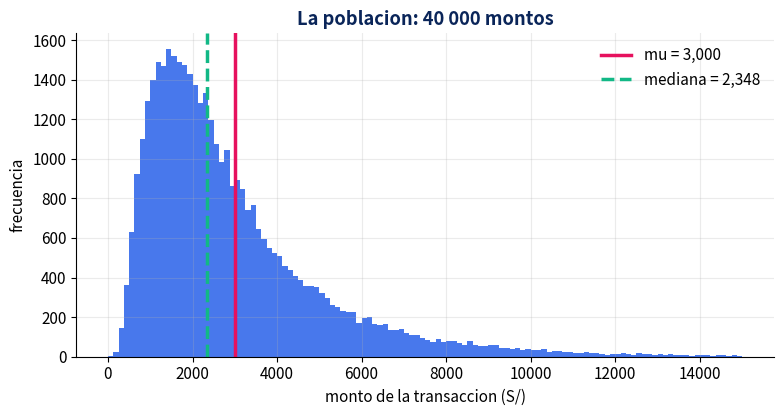

Python code for this plot: (Note: this script raises an exception after producing the figure.)
import numpy as np
import pandas as pd
import matplotlib.pyplot as plt
from scipy import stats
from scipy.stats import norm, t, lognorm

SEED = 42
rng = np.random.default_rng(SEED)

NAVY, BLUE, MAG, GREEN = "#0A2559", "#1A56E8", "#E6115E", "#12B886"
plt.rcParams.update({
    "figure.figsize": (9, 4.2), "figure.dpi": 110,
    "axes.grid": True, "grid.alpha": 0.25,
    "axes.spines.top": False, "axes.spines.right": False, "font.size": 11,
})

def check(nombre, obtenido, esperado, tol=1e-6):
    if obtenido is None:
        print(f"[ ] {nombre}: todavia no calculaste nada (obtenido = None)")
        return False
    ok = abs(float(obtenido) - float(esperado)) <= tol
    print(f"{'[OK]' if ok else '[X ]'} {nombre}: obtenido = {float(obtenido):.4f} | "
          f"esperado = {float(esperado):.4f} (tolerancia {tol})")
    if not ok:
        print("      -> revisa este paso antes de continuar.")
    return ok

def check_bool(nombre, condicion, pista=""):
    print(f"{'[OK]' if condicion else '[X ]'} {nombre}")
    if not condicion and pista:
        print(f"      -> {pista}")
    return bool(condicion)

print("Entorno listo | SEED =", SEED)

# ── DEMOSTRACIÓN: la población completa ──────────────────────────────────
N_POB = 40_000
SL = 0.7                                  # sigma en escala logaritmica
ML = np.log(3000) - 0.5 * SL**2           # mu en escala logaritmica

pob = np.random.default_rng(SEED).lognormal(mean=ML, sigma=SL, size=N_POB)

# Los parametros TEORICOS de la lognormal (los que usa el deck)
MU_REAL = np.exp(ML + 0.5 * SL**2)
SD_REAL = MU_REAL * np.sqrt(np.exp(SL**2) - 1)

print(f"Parametros teoricos de la poblacion:")
print(f"  mu     = S/ {MU_REAL:,.2f}")
print(f"  mediana= S/ {np.exp(ML):,.2f}   <- muy por debajo de la media: es asimetrica")
print(f"  sigma  = S/ {SD_REAL:,.2f}")
print()
# Y ahora una distincion que importa y que casi nadie hace explicita:
# MU_REAL es el parametro del MODELO que genero los datos.
# MU_POB es la media de los 40 000 montos que efectivamente salieron.
# No son iguales, porque la poblacion tambien es una realizacion aleatoria.
MU_POB = pob.mean()

print("Y lo que salio en nuestros 40 000 montos concretos:")
print(f"  media  = S/ {MU_POB:,.2f}   <- MU_POB, la media realizada")
print(f"  sigma  = S/ {pob.std(ddof=1):,.2f}")
print()
print(f"MU_POB - MU_REAL = {MU_POB - MU_REAL:+.2f} soles.")
print("Parece irrelevante, y con n=40 lo es (es el 5 % del error estandar).")
print("Con n=2560 el error estandar baja a 47 soles y ese desvio pasa a ser el 36 %.")
print("Cuando muestreamos DE 'pob', el parametro que estamos estimando es MU_POB.")
print("Usaremos MU_POB como objetivo en todas las simulaciones de cobertura.")

plt.hist(pob, bins=120, range=(0, 15000), color=BLUE, alpha=0.8)
plt.axvline(MU_REAL, color=MAG, lw=2.5, label=f"mu = {MU_REAL:,.0f}")
plt.axvline(np.exp(ML), color=GREEN, lw=2.5, ls="--", label=f"mediana = {np.exp(ML):,.0f}")
plt.xlabel("monto de la transaccion (S/)"); plt.ylabel("frecuencia")
plt.title("La poblacion: 40 000 montos", color=NAVY, fontweight="bold")
plt.legend(frameon=False); plt.show()

# ── TU CÓDIGO ────────────────────────────────────────────────────────────
g = np.random.default_rng(SEED)
n = 40

filas = []
for k in range(3):
    muestra   = None    # toma la muestra
    x_barra   = None    # su media
    s         = None    # su desviación (¡ddof=1!)
    filas.append({"muestra": k + 1, "x_barra": x_barra, "s": s})

tabla_1 = pd.DataFrame(filas)
print(tabla_1)

# ── VERIFICACIÓN 1.1 ─────────────────────────────────────────────────────
r = [check_bool("tomaste 3 muestras", len(tabla_1) == 3),
     check_bool("las tres x̄ son distintas entre sí",
                tabla_1["x_barra"].nunique() == 3,
                "si salen iguales, estás reusando el mismo generador reiniciado"),
     check_bool("ninguna x̄ coincide exactamente con μ",
                all(abs(v - MU_POB) > 1 for v in tabla_1["x_barra"]))]
print()
print("1.1 OK" if all(r) else "Revisa 1.1")

# ── TU CÓDIGO ────────────────────────────────────────────────────────────
g = np.random.default_rng(SEED)

errores = {}
for n_ in [40, 200, 1000]:
    # 500 muestras de tamaño n_, y el promedio de |x̄ − MU_POB|
    err = None      # promedio de |x̄ − MU_POB| sobre 500 muestras
    errores[n_] = err

print(errores)

# ── VERIFICACIÓN 1.2 ─────────────────────────────────────────────────────
r = [check_bool("el error baja al crecer n",
                errores[40] > errores[200] > errores[1000]),
     check_bool("y baja aprox. con √n, no linealmente (razón 40→1000 entre 3 y 8)",
                3 < errores[40] / errores[1000] < 8,
                f"te dio {errores[40]/errores[1000]:.1f}; √25 = 5 es lo esperado")]
print()
print("Bloque 1 COMPLETO" if all(r) else "Revisa 1.2")

# ── TU CÓDIGO ────────────────────────────────────────────────────────────
def distribucion_muestral(n, reps=10_000, semilla=SEED):
    """Devuelve un array con 'reps' medias de muestras de tamaño n de 'pob'."""
    g = np.random.default_rng(semilla)
    # PISTA: g.choice(pob, size=(reps, n)) devuelve una matriz de reps x n.
    #        Después promedias cada FILA con .mean(axis=1)
    return None

dm40 = distribucion_muestral(40)
print(f"{len(dm40)} medias | primera: {dm40[0]:.1f}")

# ── DEMOSTRACIÓN: las dos distribuciones juntas (la slide 8) ─────────────
fig, axes = plt.subplots(1, 2, figsize=(13, 3.8))

axes[0].hist(pob, bins=100, range=(0, 15000), color="#9BB4E8", alpha=0.9)
axes[0].axvline(MU_POB, color=NAVY, lw=2)
axes[0].set_title("LA POBLACIÓN: montos individuales", color=NAVY, fontweight="bold")
axes[0].set_xlabel("soles")

axes[1].hist(dm40, bins=70, color=MAG, alpha=0.85)
axes[1].axvline(MU_POB, color=NAVY, lw=2)
axes[1].set_title("LA DISTRIBUCIÓN MUESTRAL de x̄ con n = 40", color=NAVY, fontweight="bold")
axes[1].set_xlabel("promedio de la muestra (soles)")
axes[1].set_xlim(1500, 5000)

plt.tight_layout(); plt.show()

print("Misma unidad, escalas completamente distintas. La de la derecha es angosta y")
print("casi simetrica, aunque la de la izquierda no lo sea. Ese es el TLC trabajando.")

# ── TU CÓDIGO ────────────────────────────────────────────────────────────
filas = []
for n_ in [10, 40, 160, 640]:
    dm          = None    # la distribución muestral con ese n
    ee_empirico = None    # su desviación estándar observada
    ee_teorico  = None    # SD_REAL / raíz(n_)
    filas.append({"n": n_, "empirico": ee_empirico, "teorico": ee_teorico})

tabla_ee = pd.DataFrame(filas)
print(tabla_ee)

# ── VERIFICACIÓN 2.2 ─────────────────────────────────────────────────────
tabla_ee = pd.DataFrame(filas)
r = []
for _, f in tabla_ee.iterrows():
    err = abs(f["empirico"] - f["teorico"]) / f["teorico"]
    r.append(check_bool(f"n = {int(f['n']):>3}: empírico ≈ σ/√n (dentro del 5 %)",
                        err < 0.05, f"error del {err*100:.1f} %"))
r.append(check("EE teórico con n = 40", tabla_ee.loc[1, "teorico"], 377.19, tol=0.5))
print()
print("Bloque 2 COMPLETO" if all(r) else "Revisa 2.2")

# ── TU CÓDIGO ────────────────────────────────────────────────────────────
def ic_media(muestra, conf=0.95):
    """Devuelve (x_barra, limite_inferior, limite_superior)."""
    n       = len(muestra)
    x_barra = None
    ee      = None      # s / raíz(n), con ddof=1
    critico = None      # t de Student con n−1 grados de libertad
    margen  = None
    return x_barra, x_barra - margen, x_barra + margen

# Pruébalo con la muestra 1 del bloque 1
g = np.random.default_rng(SEED)
m1 = g.choice(pob, size=40, replace=False)
print(ic_media(m1))

# ── VERIFICACIÓN 3.1 ─────────────────────────────────────────────────────
xb, lo, hi = ic_media(m1)
r = [check_bool("el IC está centrado en x̄", abs((lo + hi) / 2 - xb) < 1e-8),
     check_bool("el límite inferior es menor que el superior", lo < hi),
     check("multiplicador t usado (df=39)", (hi - xb) / (m1.std(ddof=1)/np.sqrt(40)),
           2.0227, tol=1e-3)]
print()
print("3.1 OK" if all(r) else "Revisa 3.1 — el error típico es usar 1.96 en lugar de t")

# ── TU CÓDIGO ────────────────────────────────────────────────────────────
def cobertura(n, reps=10_000, conf=0.95, poblacion=None, mu_real=None, semilla=SEED):
    """% de los 'reps' intervalos que contienen mu_real."""
    poblacion = pob if poblacion is None else poblacion
    mu_real   = MU_POB if mu_real is None else mu_real
    g = np.random.default_rng(semilla)
    muestras = g.choice(poblacion, size=(reps, n))
    # PISTA: vectorízalo. x_barra y s con axis=1; el crítico es un solo número.
    return None

cob_40 = cobertura(40)
print(f"cobertura con n = 40: {cob_40} %")

# ── VERIFICACIÓN 3.2 ─────────────────────────────────────────────────────
r = [check_bool("calculaste una cobertura entre 85 % y 96 %", 85 < cob_40 < 96,
                "si te da algo fuera de ese rango, revisa la comparación vectorizada"),
     check_bool("y la cobertura real quedó POR DEBAJO del 95 % prometido", cob_40 < 95,
                "con esta población asimétrica y n=40, debería quedar por debajo")]
print()
print(f"Uno de cada {100/(100-cob_40):.0f} intervalos falla, no uno de cada 20.")
print()
print("3.2 OK" if all(r) else "Revisa 3.2")

# ── TU CÓDIGO ────────────────────────────────────────────────────────────
pob_normal = np.random.default_rng(SEED + 1).normal(MU_REAL, SD_REAL, N_POB)

filas = []
for n_ in [10, 40, 160, 640, 2560]:
    cob_asim = None   # cobertura sobre 'pob' (lognormal)
    cob_norm = None   # cobertura sobre 'pob_normal'
    filas.append({"n": n_, "lognormal": cob_asim, "normal": cob_norm})

tabla_cob = pd.DataFrame(filas)
print(tabla_cob)

# ── VERIFICACIÓN 3.3 ─────────────────────────────────────────────────────
tabla_cob = pd.DataFrame(filas)
r = [check_bool("con población normal la cobertura ronda el 95 % en todos los n",
                (tabla_cob["normal"] > 93.5).all() and (tabla_cob["normal"] < 96.5).all()),
     check_bool("con población lognormal la cobertura mejora al crecer n",
                tabla_cob["lognormal"].iloc[-1] > tabla_cob["lognormal"].iloc[0]),
     check_bool("y con n = 10 la cobertura lognormal es claramente mala (< 92 %)",
                tabla_cob["lognormal"].iloc[0] < 92)]
print()
print("Bloque 3 COMPLETO" if all(r) else "Revisa 3.3")

# ── TU CÓDIGO ────────────────────────────────────────────────────────────
def wald(k, n, conf=0.95):
    """IC de Wald calculado a mano (sin recortar en 0)."""
    p_hat = None
    z     = None      # norm.ppf(...)
    h     = None      # el medio-ancho
    return p_hat, p_hat - h, p_hat + h

for k in [9, 2]:
    print(k, wald(k, 1200))

# ── VERIFICACIÓN 4.1 ─────────────────────────────────────────────────────
_, lo9, hi9 = wald(9, 1200)
_, lo2, hi2 = wald(2, 1200)
r = [check("Wald con 9/1200 · límite inferior (%)", lo9 * 100, 0.2618, tol=1e-3),
     check("Wald con 9/1200 · límite superior (%)", hi9 * 100, 1.2382, tol=1e-3),
     check_bool("con 2/1200 el límite inferior de Wald es NEGATIVO", lo2 < 0,
                "si te sale 0, estás usando statsmodels en lugar de la fórmula a mano")]
print()
print("4.1 OK" if all(r) else "Revisa 4.1")

# ── TU CÓDIGO ────────────────────────────────────────────────────────────
from statsmodels.stats.proportion import proportion_confint

P_REAL, n_rev, reps = 0.008, 1200, 5000
g = np.random.default_rng(SEED)
exitos = g.binomial(n_rev, P_REAL, size=reps)   # k fraudes en cada auditoría simulada

cob_wald   = None   # % de los IC de Wald (a mano) que contienen P_REAL
cob_wilson = None   # % de los IC de Wilson que contienen P_REAL

print(f"Wald: {cob_wald} % | Wilson: {cob_wilson} %")

# ── VERIFICACIÓN 4.2 ─────────────────────────────────────────────────────
r = [check_bool("Wilson se acerca al 95 % (entre 93 y 97)", 93 <= cob_wilson <= 97),
     check_bool("Wald queda por debajo de Wilson con esta tasa baja",
                cob_wald < cob_wilson,
                "con p=0.008 y n=1200, Wald debería cubrir menos"),
     check_bool("y Wald incumple su promesa de 95 %", cob_wald < 94)]
print()
print("La regla que te llevas: proportion_confint(k, n, method='wilson') por defecto.")
print()
print("Bloque 4 COMPLETO" if all(r) else "Revisa 4.2")

# ── TU CÓDIGO ────────────────────────────────────────────────────────────
def ic_bootstrap(muestra, estadistico=np.mean, B=5000, conf=0.95, semilla=SEED):
    """IC bootstrap percentil para cualquier estadístico."""
    g = np.random.default_rng(semilla)
    n = len(muestra)
    # PISTA: g.choice(muestra, size=(B, n), replace=True) da B remuestras de golpe.
    #        Aplica el estadístico por FILA con np.apply_along_axis(estadistico, 1, ...)
    #        y luego np.percentile(valores, [2.5, 97.5])
    return None

g = np.random.default_rng(SEED)
m200 = g.choice(pob, size=200, replace=False)
print("mediana:", np.median(m200), "| IC:", ic_bootstrap(m200, np.median))

# ── VERIFICACIÓN 5.1 ─────────────────────────────────────────────────────
lo_m, hi_m = ic_bootstrap(m200, np.median)
lo_x, hi_x = ic_bootstrap(m200, np.mean)
r = [check_bool("el IC bootstrap de la mediana contiene la mediana real",
                lo_m <= np.median(pob) <= hi_m),
     check_bool("el IC bootstrap de la media contiene μ",
                lo_x <= MU_POB <= hi_x),
     check_bool("el IC de la mediana es más angosto que el de la media",
                (hi_m - lo_m) < (hi_x - lo_x),
                "en una lognormal la mediana se estima con más precisión que la media")]
print()
print("5.1 OK" if all(r) else "Revisa 5.1")

# ── TU CÓDIGO ────────────────────────────────────────────────────────────
# Con 500 repeticiones basta: cada una hace su propio bootstrap y es costoso.
g = np.random.default_rng(SEED)
reps, n_ = 500, 40

aciertos_t, aciertos_boot = 0, 0
for i in range(reps):
    muestra = g.choice(pob, size=n_, replace=False)
    # IC clásico con t  -> usa ic_media, y compara contra MU_POB
    # IC bootstrap      -> usa ic_bootstrap(muestra, np.mean, B=1000, semilla=i)
    pass

cob_t_40    = None
cob_boot_40 = None
print(f"t: {cob_t_40} % | bootstrap: {cob_boot_40} %")

# ── VERIFICACIÓN 5.2 ─────────────────────────────────────────────────────
r = [check_bool("mediste ambas coberturas", cob_t_40 is not None and cob_boot_40 is not None),
     check_bool("ambas quedan por debajo del 95 % prometido",
                cob_t_40 < 95 and cob_boot_40 < 95,
                "con esta población y n=40, ninguno de los dos debería llegar a 95"),
     check_bool("ambas están en un rango razonable (85-95 %)",
                85 < cob_t_40 < 95 and 85 < cob_boot_40 < 95)]
print()
print("Bloque 5 COMPLETO — laboratorio terminado" if all(r) else "Revisa 5.2")
